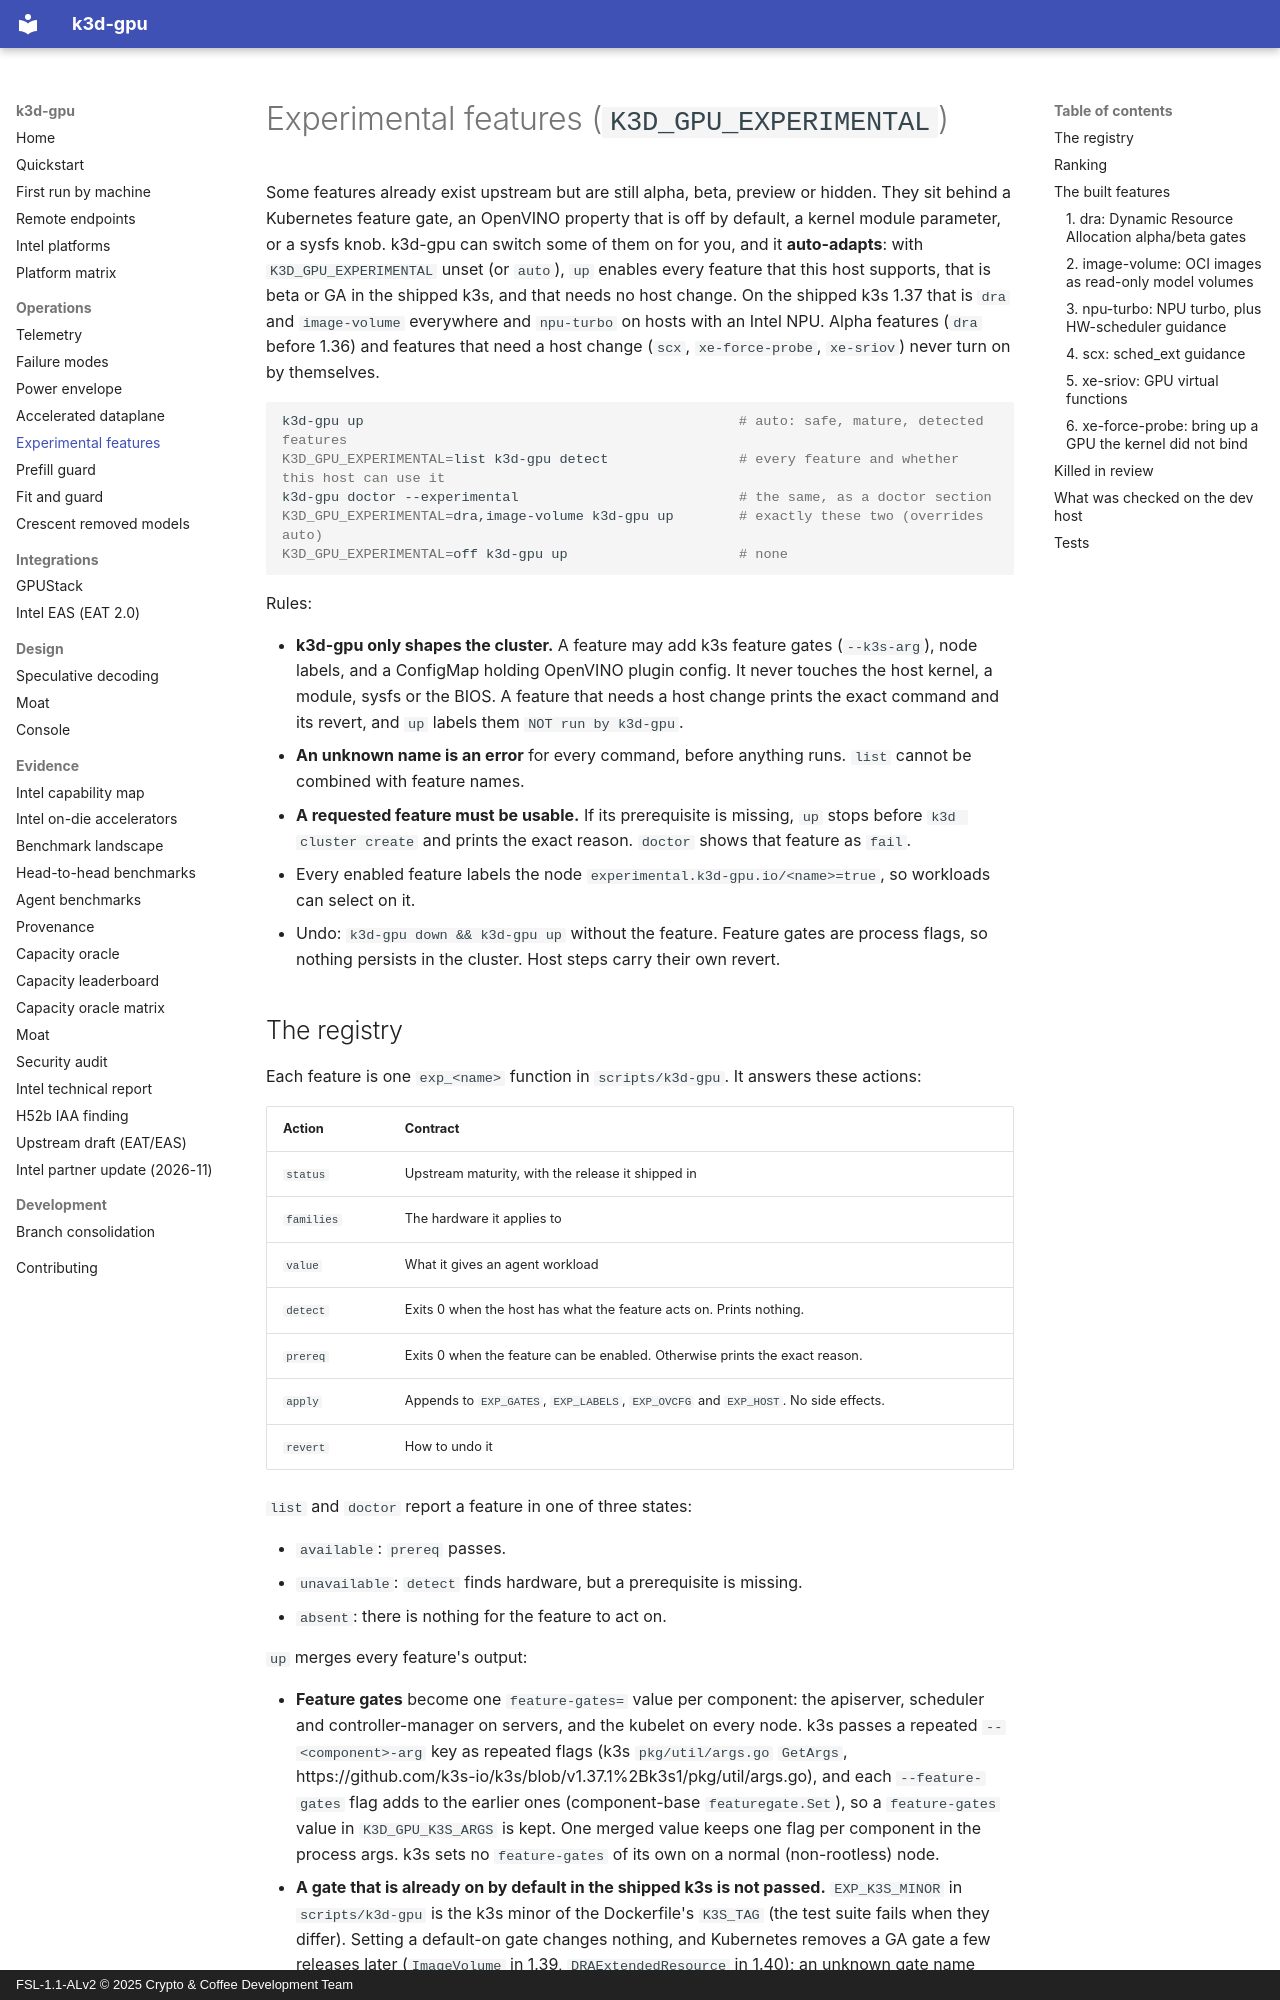

repository: 88plug/k3d-gpu · page: experimental/index.html · generator: mkdocs · copyright: FSL-1.1-ALv2 © 2025 Crypto & Coffee Development Team

# Experimental features (`K3D_GPU_EXPERIMENTAL`)

Some features already exist upstream but are still alpha, beta, preview or hidden.
They sit behind a Kubernetes feature gate, an OpenVINO property that is off by
default, a kernel module parameter, or a sysfs knob. k3d-gpu can switch some of
them on for you, and it **auto-adapts**: with `K3D_GPU_EXPERIMENTAL` unset (or
`auto`), `up` enables every feature that this host supports, that is beta or GA
in the shipped k3s, and that needs no host change. On the shipped k3s 1.37 that
is `dra` and `image-volume` everywhere and `npu-turbo` on hosts with an Intel
NPU. Alpha features (`dra` before 1.36) and features that need a host change
(`scx`, `xe-force-probe`, `xe-sriov`) never turn on by themselves.

```bash
k3d-gpu up                                              # auto: safe, mature, detected features
K3D_GPU_EXPERIMENTAL=list k3d-gpu detect                # every feature and whether this host can use it
k3d-gpu doctor --experimental                           # the same, as a doctor section
K3D_GPU_EXPERIMENTAL=dra,image-volume k3d-gpu up        # exactly these two (overrides auto)
K3D_GPU_EXPERIMENTAL=off k3d-gpu up                     # none
```

Rules:

- **k3d-gpu only shapes the cluster.** A feature may add k3s feature gates
  (`--k3s-arg`), node labels, and a ConfigMap holding OpenVINO plugin config.
  It never touches the host kernel, a module, sysfs or the BIOS. A feature that needs a
  host change prints the exact command and its revert, and `up` labels them
  `NOT run by k3d-gpu`.
- **An unknown name is an error** for every command, before anything runs.
  `list` cannot be combined with feature names.
- **A requested feature must be usable.** If its prerequisite is missing, `up`
  stops before `k3d cluster create` and prints the exact reason. `doctor` shows
  that feature as `fail`.
- Every enabled feature labels the node `experimental.k3d-gpu.io/<name>=true`,
  so workloads can select on it.
- Undo: `k3d-gpu down && k3d-gpu up` without the feature. Feature gates are
  process flags, so nothing persists in the cluster. Host steps carry their own
  revert.
